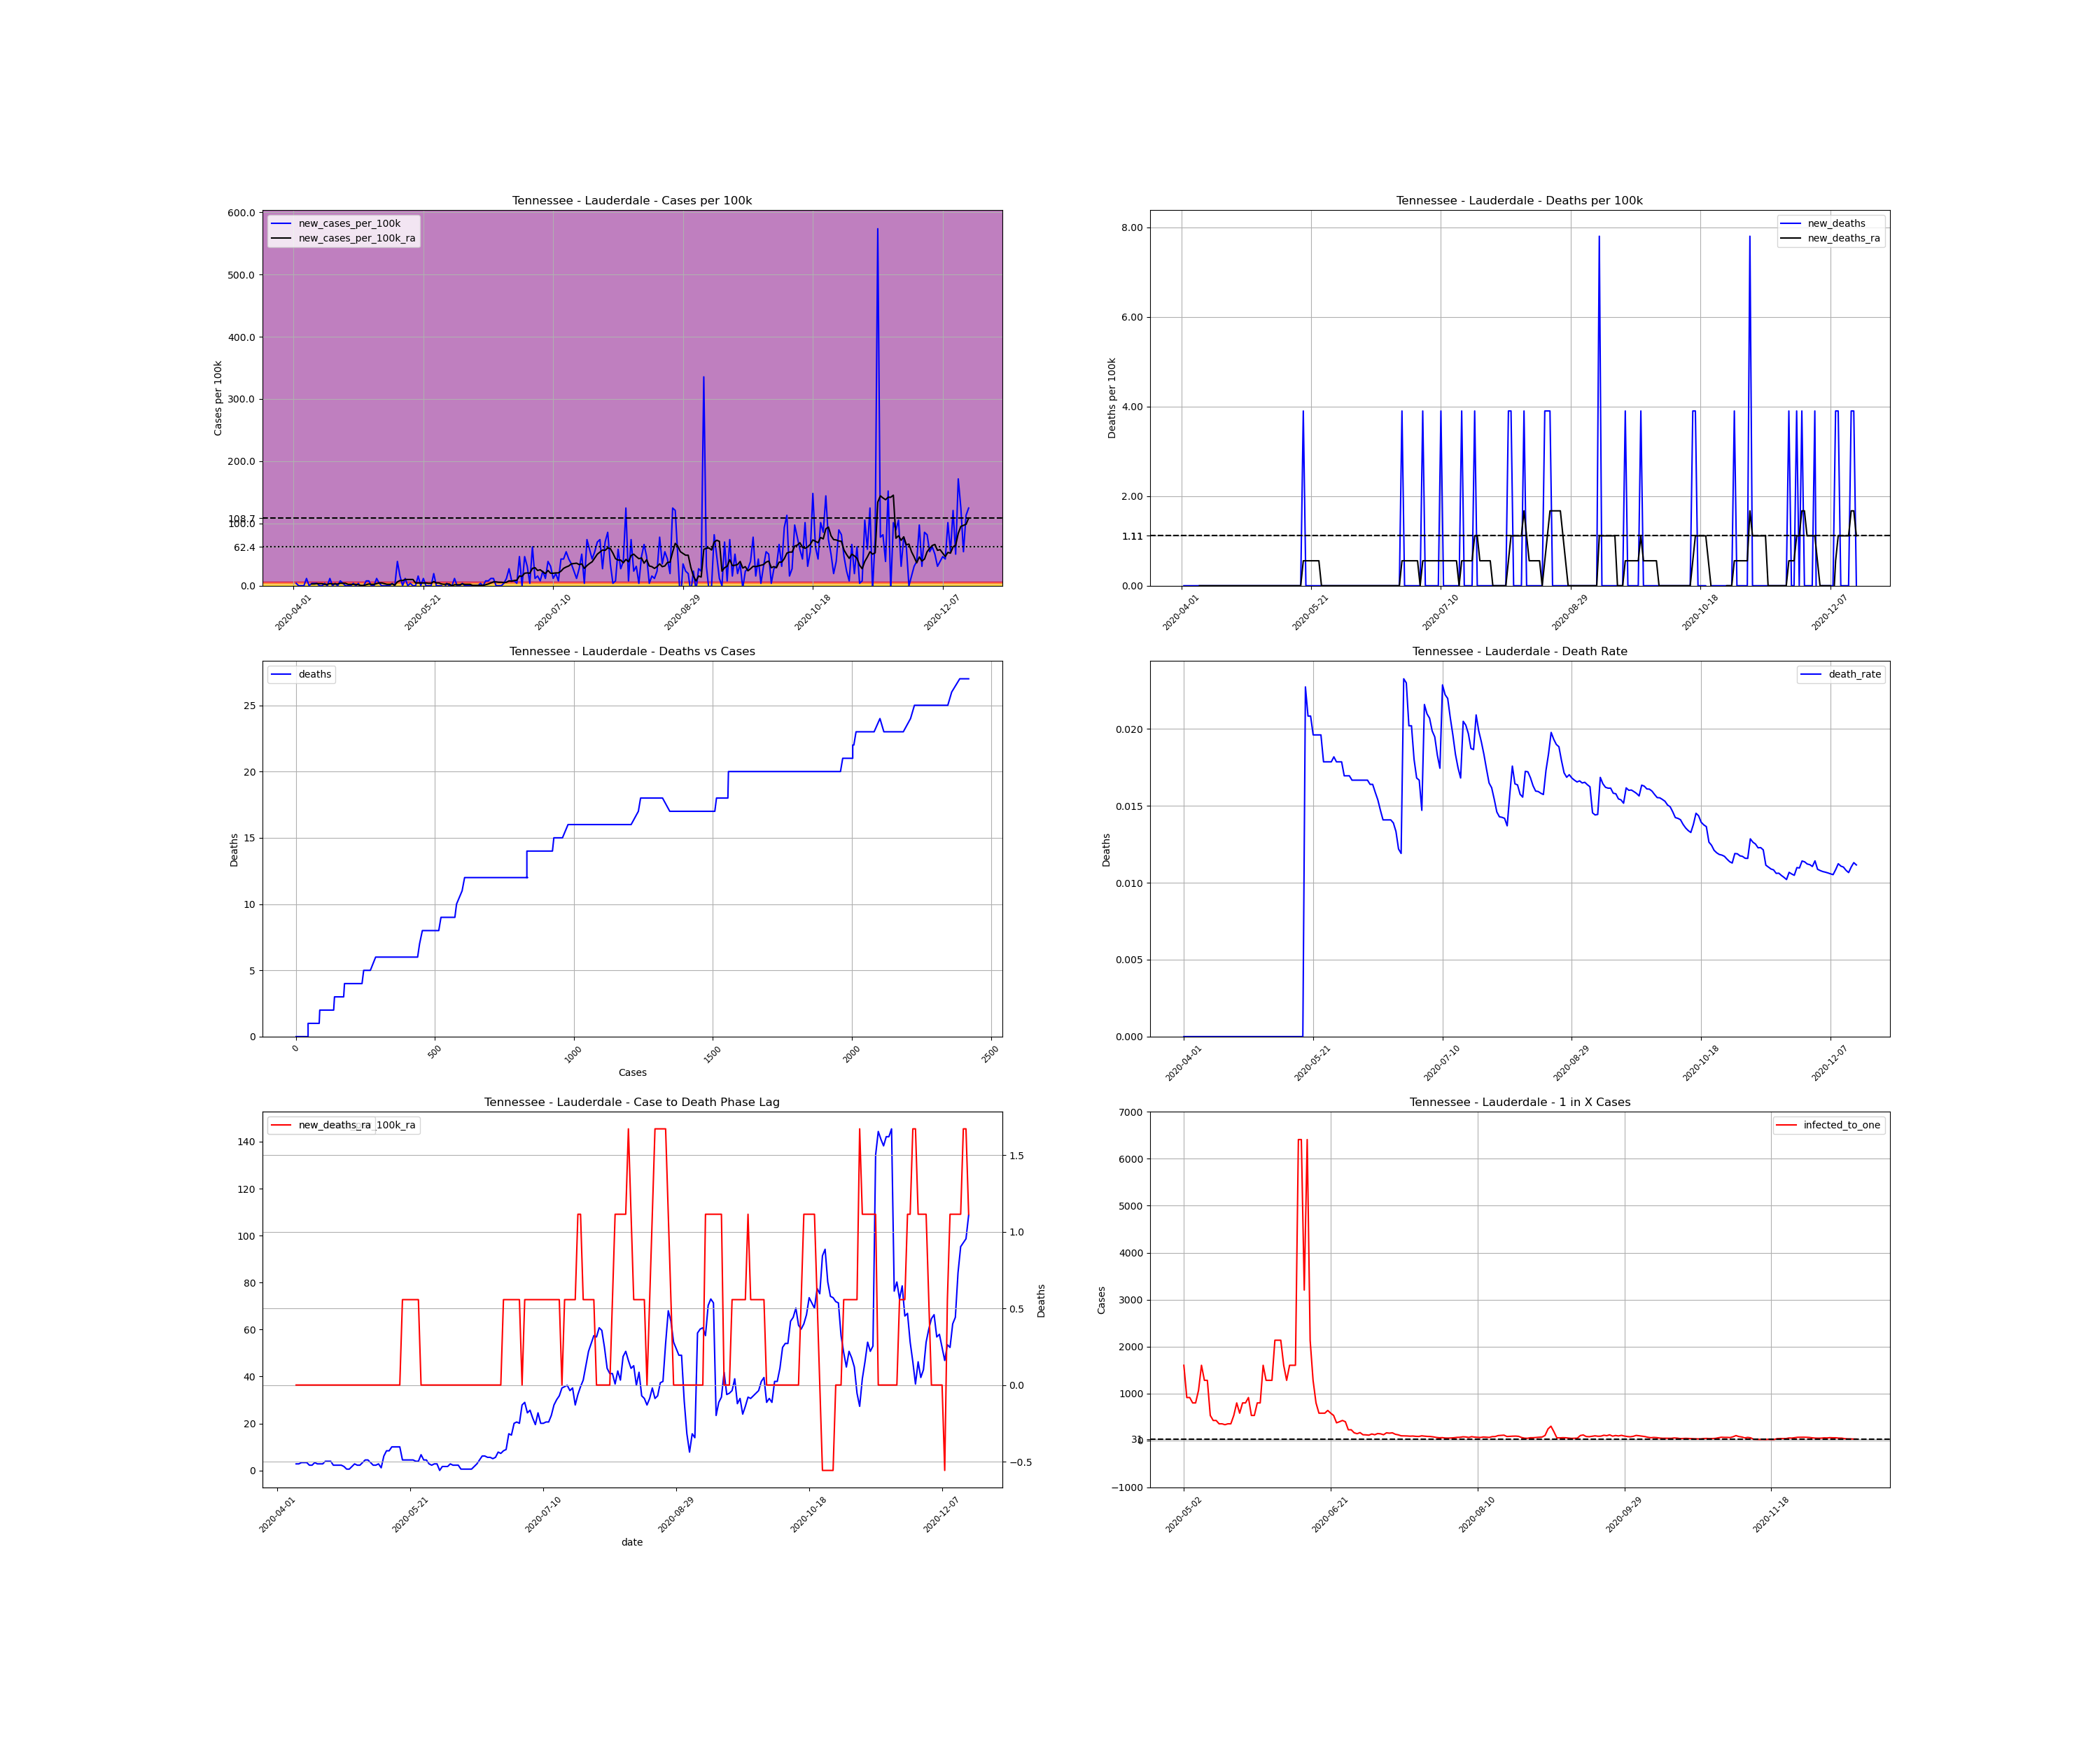

The data file committed next to this chart (first rows):
, date, county, state, fips, cases, deaths, COUNTY, STNAME, CTYNAME, POPESTIMATE2019, cases_per_100k, deaths_per_100k, death_rate, new_cases, new_cases_per_100k, new_deaths, new_cases_per_100k_ra, new_deaths_ra, active_cases, infected_to_one
588823, 2020-04-01, Lauderdale, Tennessee, 47097, 1, 0.0, 97, Tennessee, Lauderdale, 25633, 3.901, 0.0, 0.0, , , , , , , 
588824, 2020-04-02, Lauderdale, Tennessee, 47097, 2, 0.0, 97, Tennessee, Lauderdale, 25633, 7.802, 0.0, 0.0, 1.0, 3.901, 0.0, , , , 
588825, 2020-04-03, Lauderdale, Tennessee, 47097, 2, 0.0, 97, Tennessee, Lauderdale, 25633, 7.802, 0.0, 0.0, 0.0, 0.0, 0.0, , , , 
588826, 2020-04-04, Lauderdale, Tennessee, 47097, 2, 0.0, 97, Tennessee, Lauderdale, 25633, 7.802, 0.0, 0.0, 0.0, 0.0, 0.0, , , , 
588827, 2020-04-05, Lauderdale, Tennessee, 47097, 2, 0.0, 97, Tennessee, Lauderdale, 25633, 7.802, 0.0, 0.0, 0.0, 0.0, 0.0, , , , 
588828, 2020-04-06, Lauderdale, Tennessee, 47097, 5, 0.0, 97, Tennessee, Lauderdale, 25633, 19.51, 0.0, 0.0, 3.0, 11.7, 0.0, , , , 
588829, 2020-04-07, Lauderdale, Tennessee, 47097, 5, 0.0, 97, Tennessee, Lauderdale, 25633, 19.51, 0.0, 0.0, 0.0, 0.0, 0.0, , , , 
588830, 2020-04-08, Lauderdale, Tennessee, 47097, 6, 0.0, 97, Tennessee, Lauderdale, 25633, 23.41, 0.0, 0.0, 1.0, 3.901, 0.0, 2.787, 0.0, , 
588831, 2020-04-09, Lauderdale, Tennessee, 47097, 7, 0.0, 97, Tennessee, Lauderdale, 25633, 27.31, 0.0, 0.0, 1.0, 3.901, 0.0, 2.787, 0.0, 6.0, 1068
588832, 2020-04-10, Lauderdale, Tennessee, 47097, 8, 0.0, 97, Tennessee, Lauderdale, 25633, 31.21, 0.0, 0.0, 1.0, 3.901, 0.0, 3.344, 0.0, 6.0, 1068
588833, 2020-04-11, Lauderdale, Tennessee, 47097, 8, 0.0, 97, Tennessee, Lauderdale, 25633, 31.21, 0.0, 0.0, 0.0, 0.0, 0.0, 3.344, 0.0, 6.0, 1068
588834, 2020-04-12, Lauderdale, Tennessee, 47097, 8, 0.0, 97, Tennessee, Lauderdale, 25633, 31.21, 0.0, 0.0, 0.0, 0.0, 0.0, 3.344, 0.0, 6.0, 1068
588835, 2020-04-13, Lauderdale, Tennessee, 47097, 9, 0.0, 97, Tennessee, Lauderdale, 25633, 35.11, 0.0, 0.0, 1.0, 3.901, 0.0, 2.229, 0.0, 7.0, 915.5
588836, 2020-04-14, Lauderdale, Tennessee, 47097, 9, 0.0, 97, Tennessee, Lauderdale, 25633, 35.11, 0.0, 0.0, 0.0, 0.0, 0.0, 2.229, 0.0, 4.0, 1602
588837, 2020-04-15, Lauderdale, Tennessee, 47097, 12, 0.0, 97, Tennessee, Lauderdale, 25633, 46.81, 0.0, 0.0, 3.0, 11.7, 0.0, 3.344, 0.0, 7.0, 915.5
588838, 2020-04-16, Lauderdale, Tennessee, 47097, 12, 0.0, 97, Tennessee, Lauderdale, 25633, 46.81, 0.0, 0.0, 0.0, 0.0, 0.0, 2.787, 0.0, 6.0, 1068
588839, 2020-04-17, Lauderdale, Tennessee, 47097, 13, 0.0, 97, Tennessee, Lauderdale, 25633, 50.72, 0.0, 0.0, 1.0, 3.901, 0.0, 2.787, 0.0, 6.0, 1068
588840, 2020-04-18, Lauderdale, Tennessee, 47097, 13, 0.0, 97, Tennessee, Lauderdale, 25633, 50.72, 0.0, 0.0, 0.0, 0.0, 0.0, 2.787, 0.0, 5.0, 1282
588841, 2020-04-19, Lauderdale, Tennessee, 47097, 15, 0.0, 97, Tennessee, Lauderdale, 25633, 58.52, 0.0, 0.0, 2.0, 7.802, 0.0, 3.901, 0.0, 7.0, 915.5
588842, 2020-04-20, Lauderdale, Tennessee, 47097, 16, 0.0, 97, Tennessee, Lauderdale, 25633, 62.42, 0.0, 0.0, 1.0, 3.901, 0.0, 3.901, 0.0, 8.0, 801
588843, 2020-04-21, Lauderdale, Tennessee, 47097, 16, 0.0, 97, Tennessee, Lauderdale, 25633, 62.42, 0.0, 0.0, 0.0, 0.0, 0.0, 3.901, 0.0, 7.0, 915.5
588844, 2020-04-22, Lauderdale, Tennessee, 47097, 16, 0.0, 97, Tennessee, Lauderdale, 25633, 62.42, 0.0, 0.0, 0.0, 0.0, 0.0, 2.229, 0.0, 7.0, 915.5
588845, 2020-04-23, Lauderdale, Tennessee, 47097, 16, 0.0, 97, Tennessee, Lauderdale, 25633, 62.42, 0.0, 0.0, 0.0, 0.0, 0.0, 2.229, 0.0, 4.0, 1602
588846, 2020-04-24, Lauderdale, Tennessee, 47097, 17, 0.0, 97, Tennessee, Lauderdale, 25633, 66.32, 0.0, 0.0, 1.0, 3.901, 0.0, 2.229, 0.0, 5.0, 1282
588847, 2020-04-25, Lauderdale, Tennessee, 47097, 17, 0.0, 97, Tennessee, Lauderdale, 25633, 66.32, 0.0, 0.0, 0.0, 0.0, 0.0, 2.229, 0.0, 4.0, 1602
588848, 2020-04-26, Lauderdale, Tennessee, 47097, 18, 0.0, 97, Tennessee, Lauderdale, 25633, 70.22, 0.0, 0.0, 1.0, 3.901, 0.0, 1.672, 0.0, 5.0, 1282
588849, 2020-04-27, Lauderdale, Tennessee, 47097, 17, 0.0, 97, Tennessee, Lauderdale, 25633, 66.32, 0.0, 0.0, -1.0, -3.901, 0.0, 0.5573, 0.0, 2.0, 3204
588850, 2020-04-28, Lauderdale, Tennessee, 47097, 17, 0.0, 97, Tennessee, Lauderdale, 25633, 66.32, 0.0, 0.0, 0.0, 0.0, 0.0, 0.5573, 0.0, 1.0, 6408
588851, 2020-04-29, Lauderdale, Tennessee, 47097, 19, 0.0, 97, Tennessee, Lauderdale, 25633, 74.12, 0.0, 0.0, 2.0, 7.802, 0.0, 1.672, 0.0, 3.0, 2136
588852, 2020-04-30, Lauderdale, Tennessee, 47097, 21, 0.0, 97, Tennessee, Lauderdale, 25633, 81.93, 0.0, 0.0, 2.0, 7.802, 0.0, 2.787, 0.0, 5.0, 1282
588853, 2020-05-01, Lauderdale, Tennessee, 47097, 21, 0.0, 97, Tennessee, Lauderdale, 25633, 81.93, 0.0, 0.0, 0.0, 0.0, 0.0, 2.229, 0.0, 5.0, 1282
588854, 2020-05-02, Lauderdale, Tennessee, 47097, 21, 0.0, 97, Tennessee, Lauderdale, 25633, 81.93, 0.0, 0.0, 0.0, 0.0, 0.0, 2.229, 0.0, 4.0, 1602
588855, 2020-05-03, Lauderdale, Tennessee, 47097, 24, 0.0, 97, Tennessee, Lauderdale, 25633, 93.63, 0.0, 0.0, 3.0, 11.7, 0.0, 3.344, 0.0, 7.0, 915.5
588856, 2020-05-04, Lauderdale, Tennessee, 47097, 25, 0.0, 97, Tennessee, Lauderdale, 25633, 97.53, 0.0, 0.0, 1.0, 3.901, 0.0, 4.459, 0.0, 7.0, 915.5
588857, 2020-05-05, Lauderdale, Tennessee, 47097, 25, 0.0, 97, Tennessee, Lauderdale, 25633, 97.53, 0.0, 0.0, 0.0, 0.0, 0.0, 4.459, 0.0, 8.0, 801
588858, 2020-05-06, Lauderdale, Tennessee, 47097, 25, 0.0, 97, Tennessee, Lauderdale, 25633, 97.53, 0.0, 0.0, 0.0, 0.0, 0.0, 3.344, 0.0, 8.0, 801
588859, 2020-05-07, Lauderdale, Tennessee, 47097, 25, 0.0, 97, Tennessee, Lauderdale, 25633, 97.53, 0.0, 0.0, 0.0, 0.0, 0.0, 2.229, 0.0, 6.0, 1068
588860, 2020-05-08, Lauderdale, Tennessee, 47097, 25, 0.0, 97, Tennessee, Lauderdale, 25633, 97.53, 0.0, 0.0, 0.0, 0.0, 0.0, 2.229, 0.0, 4.0, 1602
588861, 2020-05-09, Lauderdale, Tennessee, 47097, 26, 0.0, 97, Tennessee, Lauderdale, 25633, 101.4, 0.0, 0.0, 1.0, 3.901, 0.0, 2.787, 0.0, 5.0, 1282
588862, 2020-05-10, Lauderdale, Tennessee, 47097, 26, 0.0, 97, Tennessee, Lauderdale, 25633, 101.4, 0.0, 0.0, 0.0, 0.0, 0.0, 1.115, 0.0, 5.0, 1282
588863, 2020-05-11, Lauderdale, Tennessee, 47097, 36, 0.0, 97, Tennessee, Lauderdale, 25633, 140.4, 0.0, 0.0, 10.0, 39.01, 0.0, 6.13, 0.0, 12.0, 534
588864, 2020-05-12, Lauderdale, Tennessee, 47097, 40, 0.0, 97, Tennessee, Lauderdale, 25633, 156, 0.0, 0.0, 4.0, 15.6, 0.0, 8.36, 0.0, 15.0, 427.2
588865, 2020-05-13, Lauderdale, Tennessee, 47097, 40, 0.0, 97, Tennessee, Lauderdale, 25633, 156, 0.0, 0.0, 0.0, 0.0, 0.0, 8.36, 0.0, 15.0, 427.2
588866, 2020-05-14, Lauderdale, Tennessee, 47097, 43, 0.0, 97, Tennessee, Lauderdale, 25633, 167.8, 0.0, 0.0, 3.0, 11.7, 0.0, 10.03, 0.0, 18.0, 356
588867, 2020-05-15, Lauderdale, Tennessee, 47097, 43, 0.0, 97, Tennessee, Lauderdale, 25633, 167.8, 0.0, 0.0, 0.0, 0.0, 0.0, 10.03, 0.0, 18.0, 356
588868, 2020-05-16, Lauderdale, Tennessee, 47097, 44, 0.0, 97, Tennessee, Lauderdale, 25633, 171.7, 0.0, 0.0, 1.0, 3.901, 0.0, 10.03, 0.0, 19.0, 337.3
588869, 2020-05-17, Lauderdale, Tennessee, 47097, 44, 0.0, 97, Tennessee, Lauderdale, 25633, 171.7, 0.0, 0.0, 0.0, 0.0, 0.0, 10.03, 0.0, 18.0, 356
588870, 2020-05-18, Lauderdale, Tennessee, 47097, 44, 1.0, 97, Tennessee, Lauderdale, 25633, 171.7, 3.901, 0.02273, 0.0, 0.0, 3.901, 4.459, 0.5573, 18.0, 356
588871, 2020-05-19, Lauderdale, Tennessee, 47097, 48, 1.0, 97, Tennessee, Lauderdale, 25633, 187.3, 3.901, 0.02083, 4.0, 15.6, 0.0, 4.459, 0.5573, 12.0, 534
588872, 2020-05-20, Lauderdale, Tennessee, 47097, 48, 1.0, 97, Tennessee, Lauderdale, 25633, 187.3, 3.901, 0.02083, 0.0, 0.0, 0.0, 4.459, 0.5573, 8.0, 801
588873, 2020-05-21, Lauderdale, Tennessee, 47097, 51, 1.0, 97, Tennessee, Lauderdale, 25633, 199, 3.901, 0.01961, 3.0, 11.7, 0.0, 4.459, 0.5573, 11.0, 582.6
588874, 2020-05-22, Lauderdale, Tennessee, 47097, 51, 1.0, 97, Tennessee, Lauderdale, 25633, 199, 3.901, 0.01961, 0.0, 0.0, 0.0, 4.459, 0.5573, 8.0, 801
588875, 2020-05-23, Lauderdale, Tennessee, 47097, 51, 1.0, 97, Tennessee, Lauderdale, 25633, 199, 3.901, 0.01961, 0.0, 0.0, 0.0, 3.901, 0.5573, 8.0, 801
588876, 2020-05-24, Lauderdale, Tennessee, 47097, 51, 1.0, 97, Tennessee, Lauderdale, 25633, 199, 3.901, 0.01961, 0.0, 0.0, 0.0, 3.901, 0.5573, 7.0, 915.5
588877, 2020-05-25, Lauderdale, Tennessee, 47097, 56, 1.0, 97, Tennessee, Lauderdale, 25633, 218.5, 3.901, 0.01786, 5.0, 19.51, 0.0, 6.688, 0.0, 12.0, 534
588878, 2020-05-26, Lauderdale, Tennessee, 47097, 56, 1.0, 97, Tennessee, Lauderdale, 25633, 218.5, 3.901, 0.01786, 0.0, 0.0, 0.0, 4.459, 0.0, 12.0, 534
588879, 2020-05-27, Lauderdale, Tennessee, 47097, 56, 1.0, 97, Tennessee, Lauderdale, 25633, 218.5, 3.901, 0.01786, 0.0, 0.0, 0.0, 4.459, 0.0, 8.0, 801
588880, 2020-05-28, Lauderdale, Tennessee, 47097, 56, 1.0, 97, Tennessee, Lauderdale, 25633, 218.5, 3.901, 0.01786, 0.0, 0.0, 0.0, 2.787, 0.0, 8.0, 801
588881, 2020-05-29, Lauderdale, Tennessee, 47097, 55, 1.0, 97, Tennessee, Lauderdale, 25633, 214.6, 3.901, 0.01818, -1.0, -3.901, 0.0, 2.229, 0.0, 4.0, 1602
588882, 2020-05-30, Lauderdale, Tennessee, 47097, 56, 1.0, 97, Tennessee, Lauderdale, 25633, 218.5, 3.901, 0.01786, 1.0, 3.901, 0.0, 2.787, 0.0, 5.0, 1282
... 201 more rows
